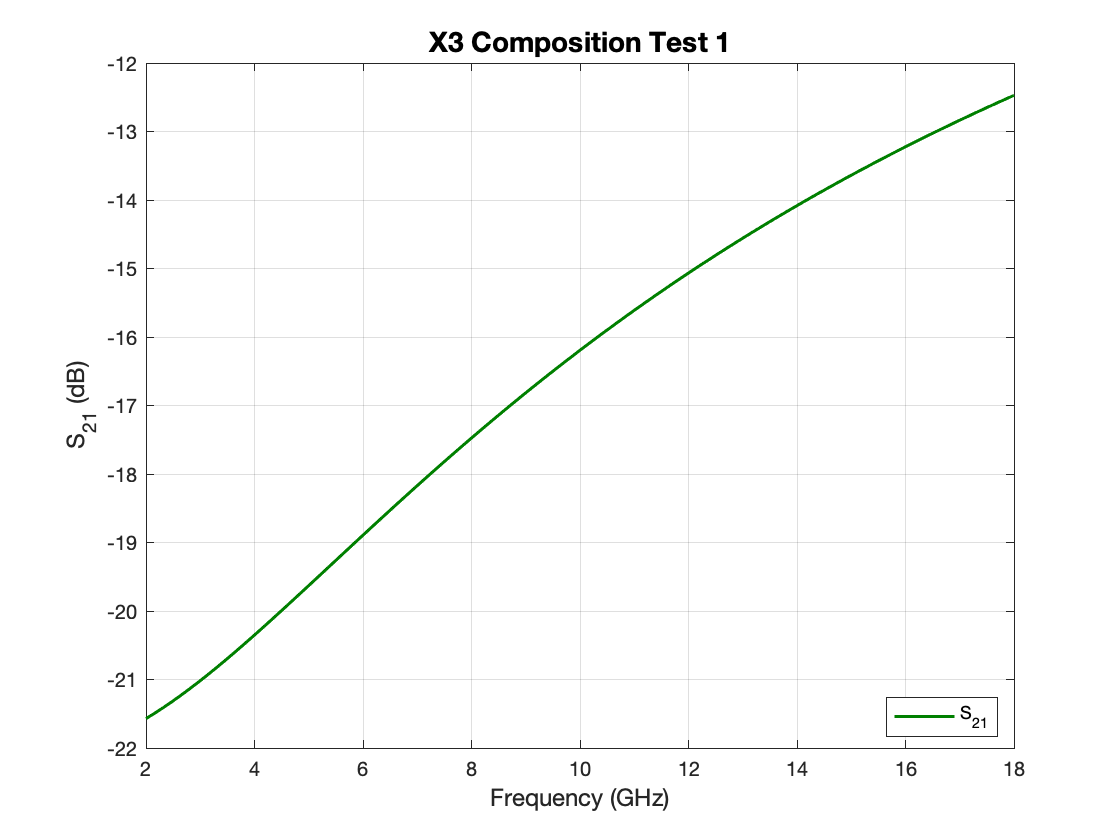

The file beside this chart, header and first rows:
Freq [GHz], dB(S(2,1)) []
2, -21.57
2.162, -21.49
2.323, -21.41
2.485, -21.32
2.646, -21.23
2.808, -21.13
2.97, -21.04
3.131, -20.94
3.293, -20.83
3.455, -20.72
3.616, -20.62
3.778, -20.51
3.939, -20.39
4.101, -20.28
4.263, -20.16
4.424, -20.05
4.586, -19.93
4.747, -19.81
4.909, -19.7
5.071, -19.58
5.232, -19.46
5.394, -19.34
5.556, -19.22
5.717, -19.1
5.879, -18.98
6.04, -18.86
6.202, -18.75
6.364, -18.63
6.525, -18.51
6.687, -18.39
6.848, -18.28
7.01, -18.16
7.172, -18.05
7.333, -17.93
7.495, -17.82
7.657, -17.71
7.818, -17.6
7.98, -17.49
8.141, -17.38
8.303, -17.27
8.465, -17.16
8.626, -17.06
8.788, -16.95
8.949, -16.85
9.111, -16.74
9.273, -16.64
9.434, -16.54
9.596, -16.44
9.758, -16.34
9.919, -16.24
10.08, -16.15
10.24, -16.05
10.4, -15.95
10.57, -15.86
10.73, -15.77
10.89, -15.67
11.05, -15.58
11.21, -15.49
11.37, -15.4
11.54, -15.31
... 40 more rows
